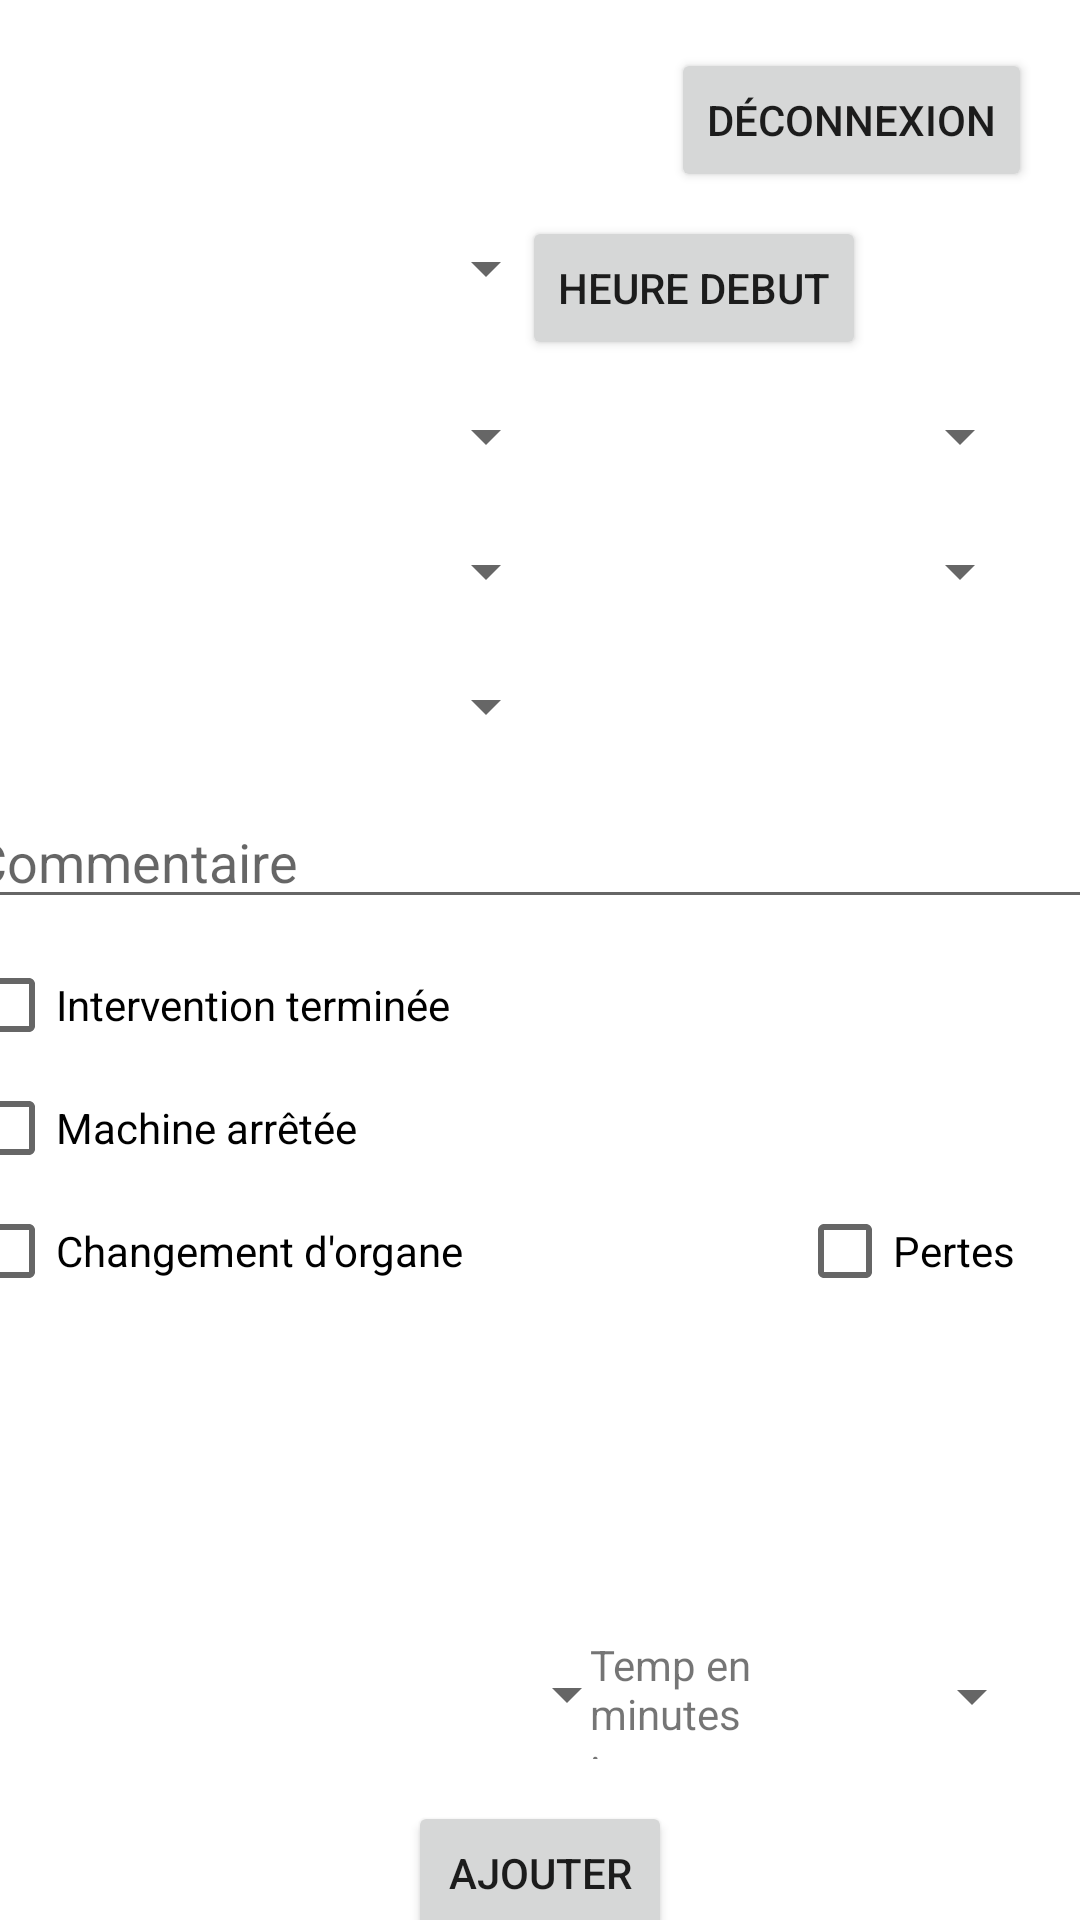

This screen was rendered from an Android layout file. Write that file and the resources it references.
<!-- AndroidManifest.xml: application theme Theme.Gmagro -->
<!-- res/layout/activity_add_intervention.xml -->
<?xml version="1.0" encoding="utf-8"?>
<androidx.constraintlayout.widget.ConstraintLayout xmlns:android="http://schemas.android.com/apk/res/android"
    xmlns:app="http://schemas.android.com/apk/res-auto"
    xmlns:tools="http://schemas.android.com/tools"
    android:layout_width="match_parent"
    android:layout_height="match_parent"
    tools:context=".ui.AddInterventionActivity">

    <androidx.core.widget.NestedScrollView
        android:layout_width="match_parent"
        android:layout_height="match_parent"
        android:fillViewport="true"
        tools:context=".ui.AddInterventionActivity">

        <androidx.constraintlayout.widget.ConstraintLayout
            android:layout_width="match_parent"
            android:layout_height="match_parent">

            <Button
                android:id="@+id/addInterBtnDeco"
                android:layout_width="wrap_content"
                android:layout_height="wrap_content"
                android:layout_marginTop="16dp"
                android:layout_marginEnd="16dp"
                android:text="Déconnexion"
                app:layout_constraintEnd_toEndOf="parent"
                app:layout_constraintTop_toTopOf="parent" />

            <Spinner
                android:id="@+id/addInterSpinCO"
                android:layout_width="170dp"
                android:layout_height="wrap_content"
                android:layout_marginStart="16dp"
                android:layout_marginTop="10dp"
                android:minHeight="35dp"
                app:layout_constraintStart_toStartOf="parent"
                app:layout_constraintTop_toBottomOf="@+id/addInterSpinSO"
                tools:ignore="SpeakableTextPresentCheck" />

            <Spinner
                android:id="@+id/addInterSpinCD"
                android:layout_width="170dp"
                android:layout_height="wrap_content"
                android:layout_marginTop="10dp"
                android:layout_marginEnd="16dp"
                android:minHeight="35dp"
                app:layout_constraintEnd_toEndOf="parent"
                app:layout_constraintTop_toBottomOf="@+id/addInterSpinSD"
                tools:ignore="SpeakableTextPresentCheck" />

            <Spinner
                android:id="@+id/addInterSpinMachine"
                android:layout_width="170dp"
                android:layout_height="wrap_content"
                android:layout_marginStart="16dp"
                android:layout_marginTop="10dp"
                android:minHeight="35dp"
                app:layout_constraintStart_toStartOf="parent"
                app:layout_constraintTop_toBottomOf="@+id/addInterSpinCO"
                tools:ignore="SpeakableTextPresentCheck" />

            <Spinner
                android:id="@+id/addInterSpinSO"
                android:layout_width="170dp"
                android:layout_height="wrap_content"
                android:layout_marginStart="16dp"
                android:layout_marginTop="8dp"
                android:contentDescription="@string/SO_title"
                android:minHeight="35dp"
                app:layout_constraintStart_toStartOf="parent"
                app:layout_constraintTop_toBottomOf="@+id/addInterBtnHeureDebut" />

            <Spinner
                android:id="@+id/addInterSpinActivite"
                android:layout_width="150dp"
                android:layout_height="wrap_content"
                android:layout_marginTop="8dp"
                android:minHeight="35dp"
                app:layout_constraintEnd_toEndOf="@+id/addInterSpinSO"
                app:layout_constraintHorizontal_bias="1.0"
                app:layout_constraintStart_toStartOf="parent"
                app:layout_constraintTop_toBottomOf="@+id/addInterBtnDeco"
                tools:ignore="SpeakableTextPresentCheck" />

            <Button
                android:id="@+id/addInterBtnHeureDebut"
                android:layout_width="wrap_content"
                android:layout_height="wrap_content"
                android:layout_marginTop="8dp"
                android:text="Heure debut"
                app:layout_constraintEnd_toEndOf="parent"
                app:layout_constraintHorizontal_bias="0.0"
                app:layout_constraintStart_toStartOf="@+id/addInterSpinSD"
                app:layout_constraintTop_toBottomOf="@+id/addInterBtnDeco" />

            <Spinner
                android:id="@+id/addInterSpinSD"
                android:layout_width="170dp"
                android:layout_height="wrap_content"
                android:layout_marginTop="8dp"
                android:layout_marginEnd="16dp"
                android:minHeight="35dp"
                app:layout_constraintEnd_toEndOf="parent"
                app:layout_constraintTop_toBottomOf="@+id/addInterBtnHeureDebut"
                tools:ignore="SpeakableTextPresentCheck" />

            <Button
                android:id="@+id/addInterBtnHeureFin"
                android:layout_width="144dp"
                android:layout_height="wrap_content"
                android:layout_marginTop="8dp"
                android:layout_marginEnd="4dp"
                android:text="Heure de fin"
                android:visibility="invisible"
                app:layout_constraintEnd_toEndOf="@+id/addInterTvCommentaire"
                app:layout_constraintTop_toBottomOf="@+id/addInterTvCommentaire" />

            <MultiAutoCompleteTextView
                android:id="@+id/addInterTvCommentaire"
                android:layout_width="388dp"
                android:layout_height="wrap_content"
                android:layout_marginTop="12dp"
                android:hint="Commentaire"
                app:layout_constraintEnd_toEndOf="parent"
                app:layout_constraintHorizontal_bias="0.497"
                app:layout_constraintStart_toStartOf="parent"
                app:layout_constraintTop_toBottomOf="@+id/addInterSpinMachine" />

            <CheckBox
                android:id="@+id/addInterCbPerte"
                android:layout_width="wrap_content"
                android:layout_height="25dp"
                android:layout_marginEnd="32dp"
                android:text="Pertes"
                app:layout_constraintEnd_toEndOf="@+id/addInterBtnHeureFin"
                app:layout_constraintTop_toBottomOf="@+id/addInterSpinnerTempArret" />

            <CheckBox
                android:id="@+id/addInterCbInterventionTerminee"
                android:layout_width="wrap_content"
                android:layout_height="25dp"
                android:layout_marginTop="16dp"
                android:text="Intervention terminée"
                app:layout_constraintStart_toStartOf="@+id/addInterTvCommentaire"
                app:layout_constraintTop_toBottomOf="@+id/addInterTvCommentaire" />

            <CheckBox
                android:id="@+id/addInterCbMachineArretee"
                android:layout_width="wrap_content"
                android:layout_height="25dp"
                android:layout_marginTop="16dp"
                android:text="Machine arrêtée"
                app:layout_constraintStart_toStartOf="@+id/addInterCbInterventionTerminee"
                app:layout_constraintTop_toBottomOf="@+id/addInterCbInterventionTerminee" />

            <CheckBox
                android:id="@+id/addInterCbChangementOrgane"
                android:layout_width="wrap_content"
                android:layout_height="25dp"
                android:layout_marginTop="16dp"
                android:text="Changement d'organe"
                app:layout_constraintStart_toStartOf="@+id/addInterCbMachineArretee"
                app:layout_constraintTop_toBottomOf="@+id/addInterCbMachineArretee" />

            <ListView
                android:id="@+id/addInterListViewInter"
                android:layout_width="0dp"
                android:layout_height="100dp"
                android:layout_marginTop="12dp"
                android:nestedScrollingEnabled="true"
                app:layout_constraintEnd_toEndOf="parent"
                app:layout_constraintHorizontal_bias="0.0"
                app:layout_constraintStart_toStartOf="parent"
                app:layout_constraintTop_toBottomOf="@+id/addInterCbPerte" />

            <Spinner
                android:id="@+id/addInterSpinnerLesInter"
                android:layout_width="197dp"
                android:layout_height="39dp"
                android:layout_marginStart="16dp"
                android:layout_marginTop="4dp"
                app:layout_constraintStart_toStartOf="parent"
                app:layout_constraintTop_toBottomOf="@+id/addInterListViewInter" />












            <Button
                android:id="@+id/addInterBtnAjouterIntervenent"
                android:layout_width="wrap_content"
                android:layout_height="wrap_content"
                android:layout_marginTop="16dp"
                android:text="Ajouter"
                app:layout_constraintEnd_toEndOf="parent"
                app:layout_constraintStart_toStartOf="parent"
                app:layout_constraintTop_toBottomOf="@+id/addInterSpinnerLesInter" />

            <Button
                android:id="@+id/addInterBtnEnvoyerIntervention"
                android:layout_width="wrap_content"
                android:layout_height="wrap_content"
                android:layout_marginTop="14dp"
                android:text="Envoyer l'intervention"
                app:layout_constraintEnd_toEndOf="parent"
                app:layout_constraintStart_toStartOf="parent"
                app:layout_constraintTop_toBottomOf="@+id/addInterBtnAjouterIntervenent" />

            <TextView
                android:id="@+id/textView2"
                android:layout_width="56dp"
                android:layout_height="41dp"
                android:layout_marginTop="4dp"
                android:text="Temp en minutes :"
                app:layout_constraintEnd_toStartOf="@+id/addInterSpinnerInterTime"
                app:layout_constraintStart_toEndOf="@+id/addInterSpinnerLesInter"
                app:layout_constraintTop_toBottomOf="@+id/addInterListViewInter" />

            <Spinner
                android:id="@+id/addInterSpinnerTempArret"
                android:layout_width="144dp"
                android:layout_height="42dp"
                android:layout_marginEnd="16dp"
                android:visibility="invisible"
                app:layout_constraintEnd_toEndOf="parent"
                app:layout_constraintTop_toBottomOf="@+id/addInterBtnHeureFin" />

            <Spinner
                android:id="@+id/addInterSpinnerInterTime"
                android:layout_width="112dp"
                android:layout_height="41dp"
                android:layout_marginEnd="12dp"
                app:layout_constraintBottom_toBottomOf="@+id/addInterSpinnerLesInter"
                app:layout_constraintEnd_toEndOf="parent"
                app:layout_constraintTop_toTopOf="@+id/addInterSpinnerLesInter"
                app:layout_constraintVertical_bias="0.2" />


        </androidx.constraintlayout.widget.ConstraintLayout>
    </androidx.core.widget.NestedScrollView>


</androidx.constraintlayout.widget.ConstraintLayout>
<!-- resources referenced by this layout -->
<resources>
  <style name="Theme.Gmagro" parent="Theme.MaterialComponents.DayNight.DarkActionBar">
          
          <item name="colorPrimary">@color/purple_500</item>
          <item name="colorPrimaryVariant">@color/purple_700</item>
          <item name="colorOnPrimary">@color/white</item>
          
          <item name="colorSecondary">@color/teal_200</item>
          <item name="colorSecondaryVariant">@color/teal_700</item>
          <item name="colorOnSecondary">@color/black</item>
          
          <item name="android:statusBarColor">?attr/colorPrimaryVariant</item>
          
      </style>
  <!-- not gathered from this repository: default colours our renderer supplied (Android Studio template values) -->
  <color name="purple_500">#FF6200EE</color>
  <color name="purple_700">#FF3700B3</color>
  <color name="teal_200">#FF03DAC5</color>
  <color name="teal_700">#FF018786</color>
  <color name="black">#FF000000</color>
  <color name="white">#FFFFFFFF</color>
</resources>
